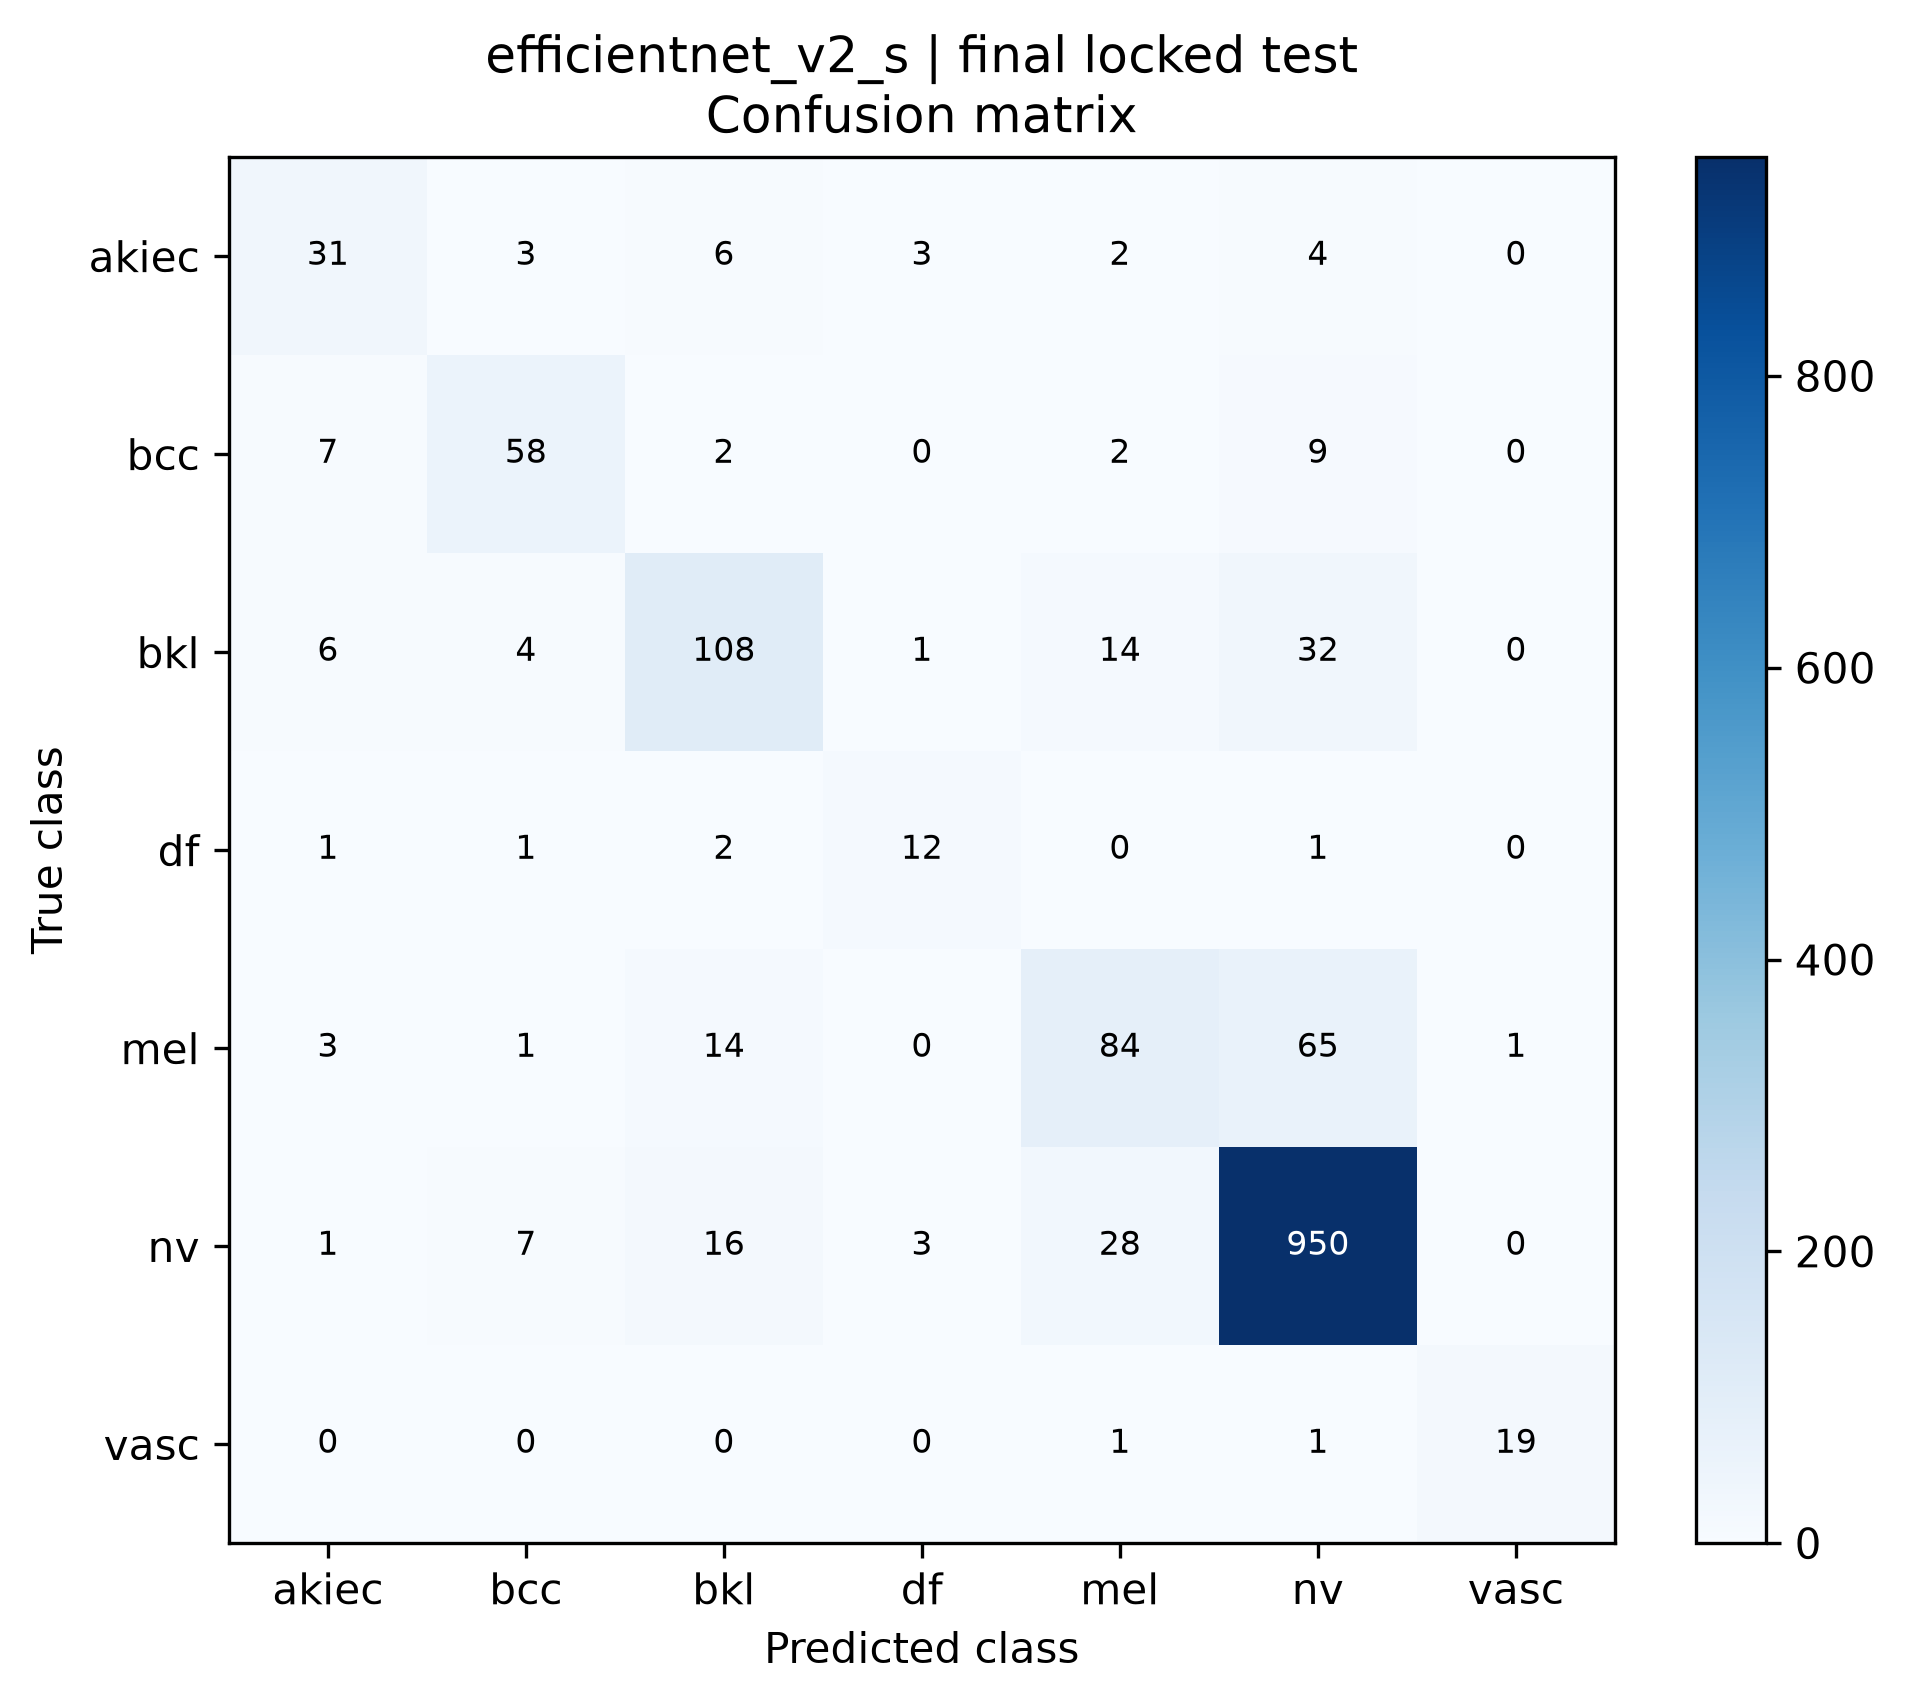

The data file committed next to this chart (first rows):
true_class, akiec, bcc, bkl, df, mel, nv, vasc
akiec, 31, 3, 6, 3, 2, 4, 0
bcc, 7, 58, 2, 0, 2, 9, 0
bkl, 6, 4, 108, 1, 14, 32, 0
df, 1, 1, 2, 12, 0, 1, 0
mel, 3, 1, 14, 0, 84, 65, 1
nv, 1, 7, 16, 3, 28, 950, 0
vasc, 0, 0, 0, 0, 1, 1, 19
